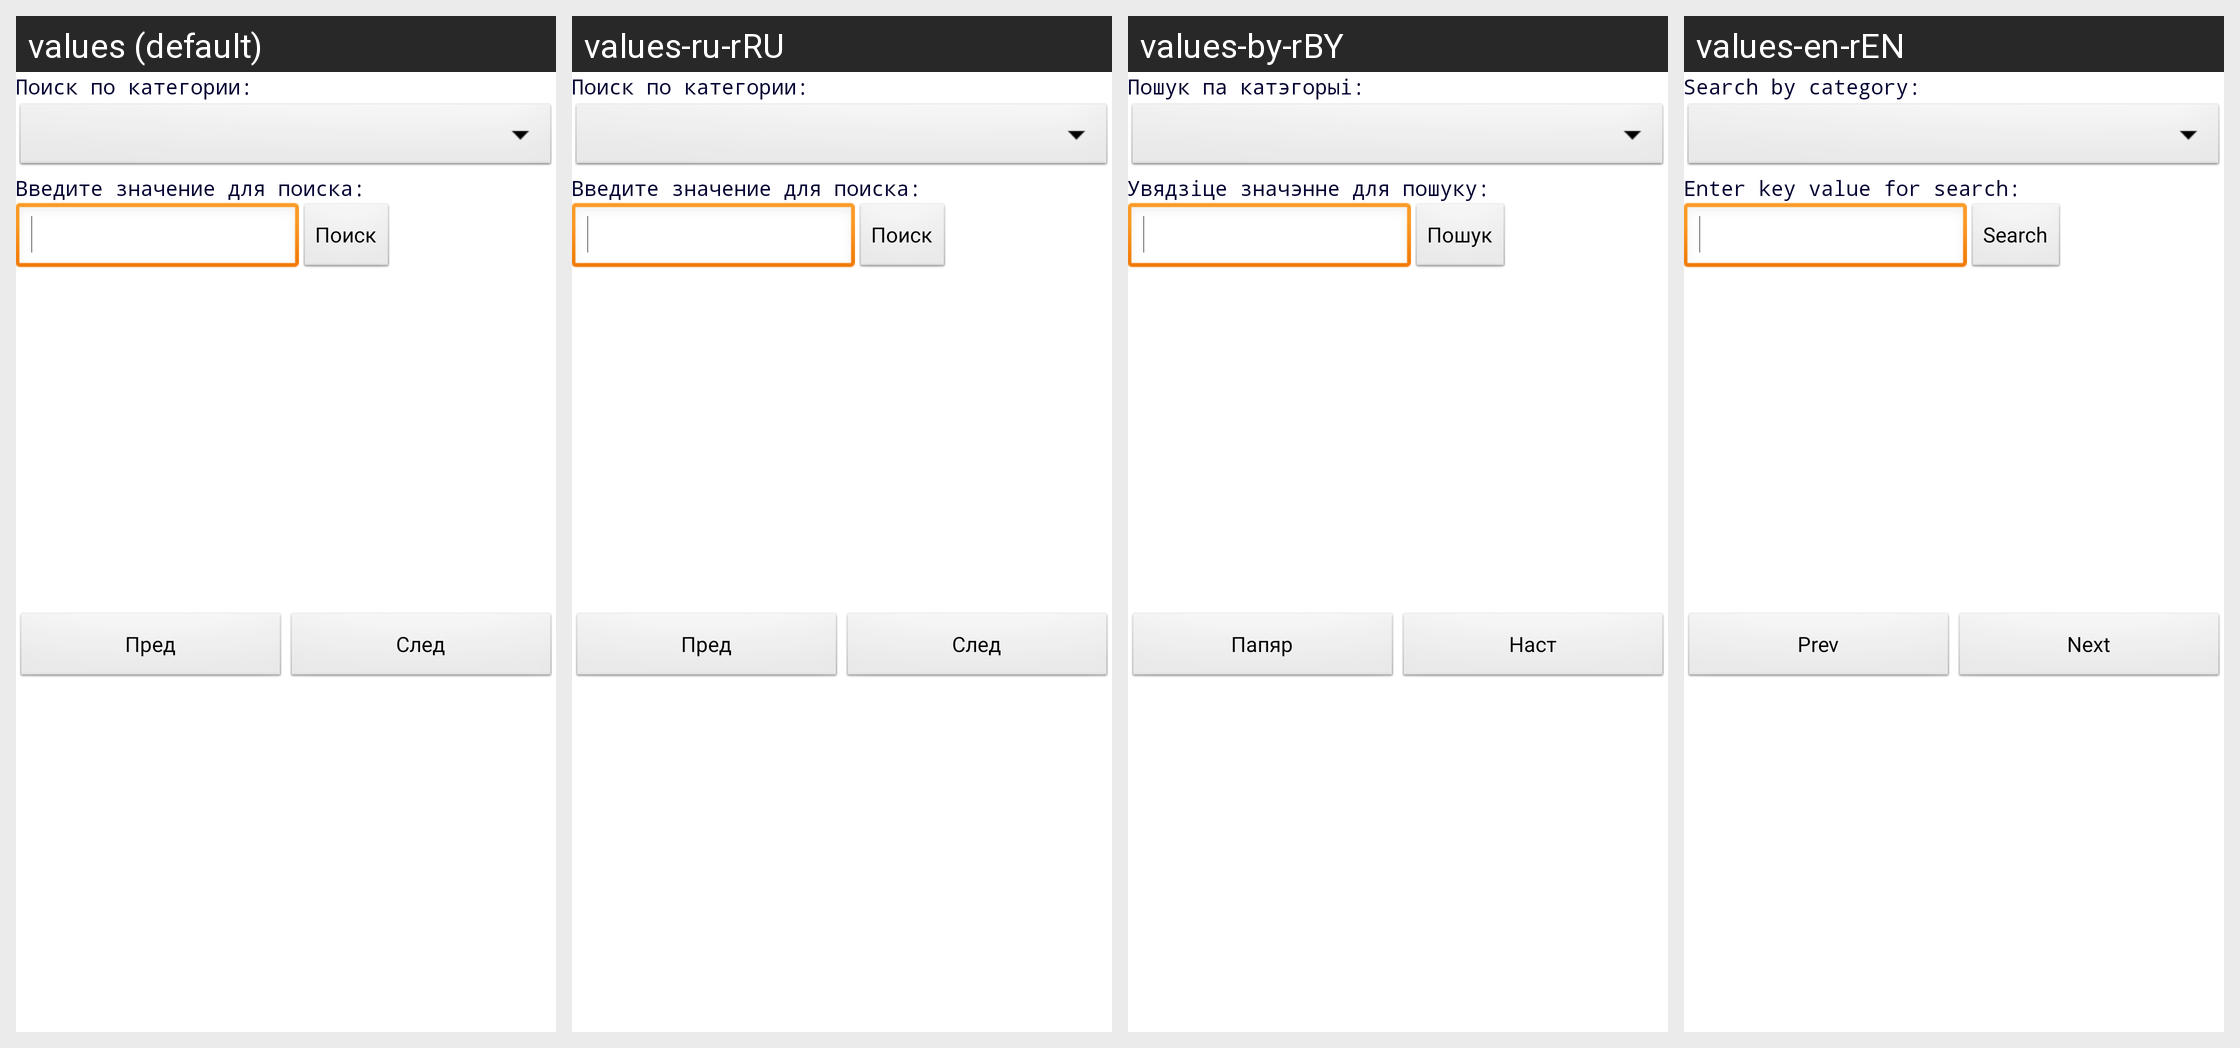

The same Android screen rendered under several of its app's locales, left to right. List the strings drawn on it with the default value and each locale's translation.
Android screen res/layout/activity_main.xml rendered under 4 locales, left to right: values (default), values-ru-rRU, values-by-rBY, values-en-rEN. Device: Nexus 5 (rendered at 1080×1920; each locale shown at half size, 540×960, under a caption strip naming it); theme AppTheme.
Strings drawn on this screen, with the default value and each locale's value (text and hints the layout hard-codes, and strings that could not be matched under every locale, appear in the picture but are not listed):

tv_category
  values: Поиск по категории:
  values-ru-rRU: Поиск по категории:
  values-by-rBY: Пошук па катэгорыi:
  values-en-rEN: Search by category:

tv_title
  values: Введите значение для поиска:
  values-ru-rRU: Введите значение для поиска:
  values-by-rBY: Увядзiце значэнне для пошуку:
  values-en-rEN: Enter key value for search:

btn_search
  values: Поиск
  values-ru-rRU: Поиск
  values-by-rBY: Пошук
  values-en-rEN: Search

btn_prev
  values: Пред
  values-ru-rRU: Пред
  values-by-rBY: Папяр
  values-en-rEN: Prev

btn_next
  values: Cлед
  values-ru-rRU: Cлед
  values-by-rBY: Наст
  values-en-rEN: Next
